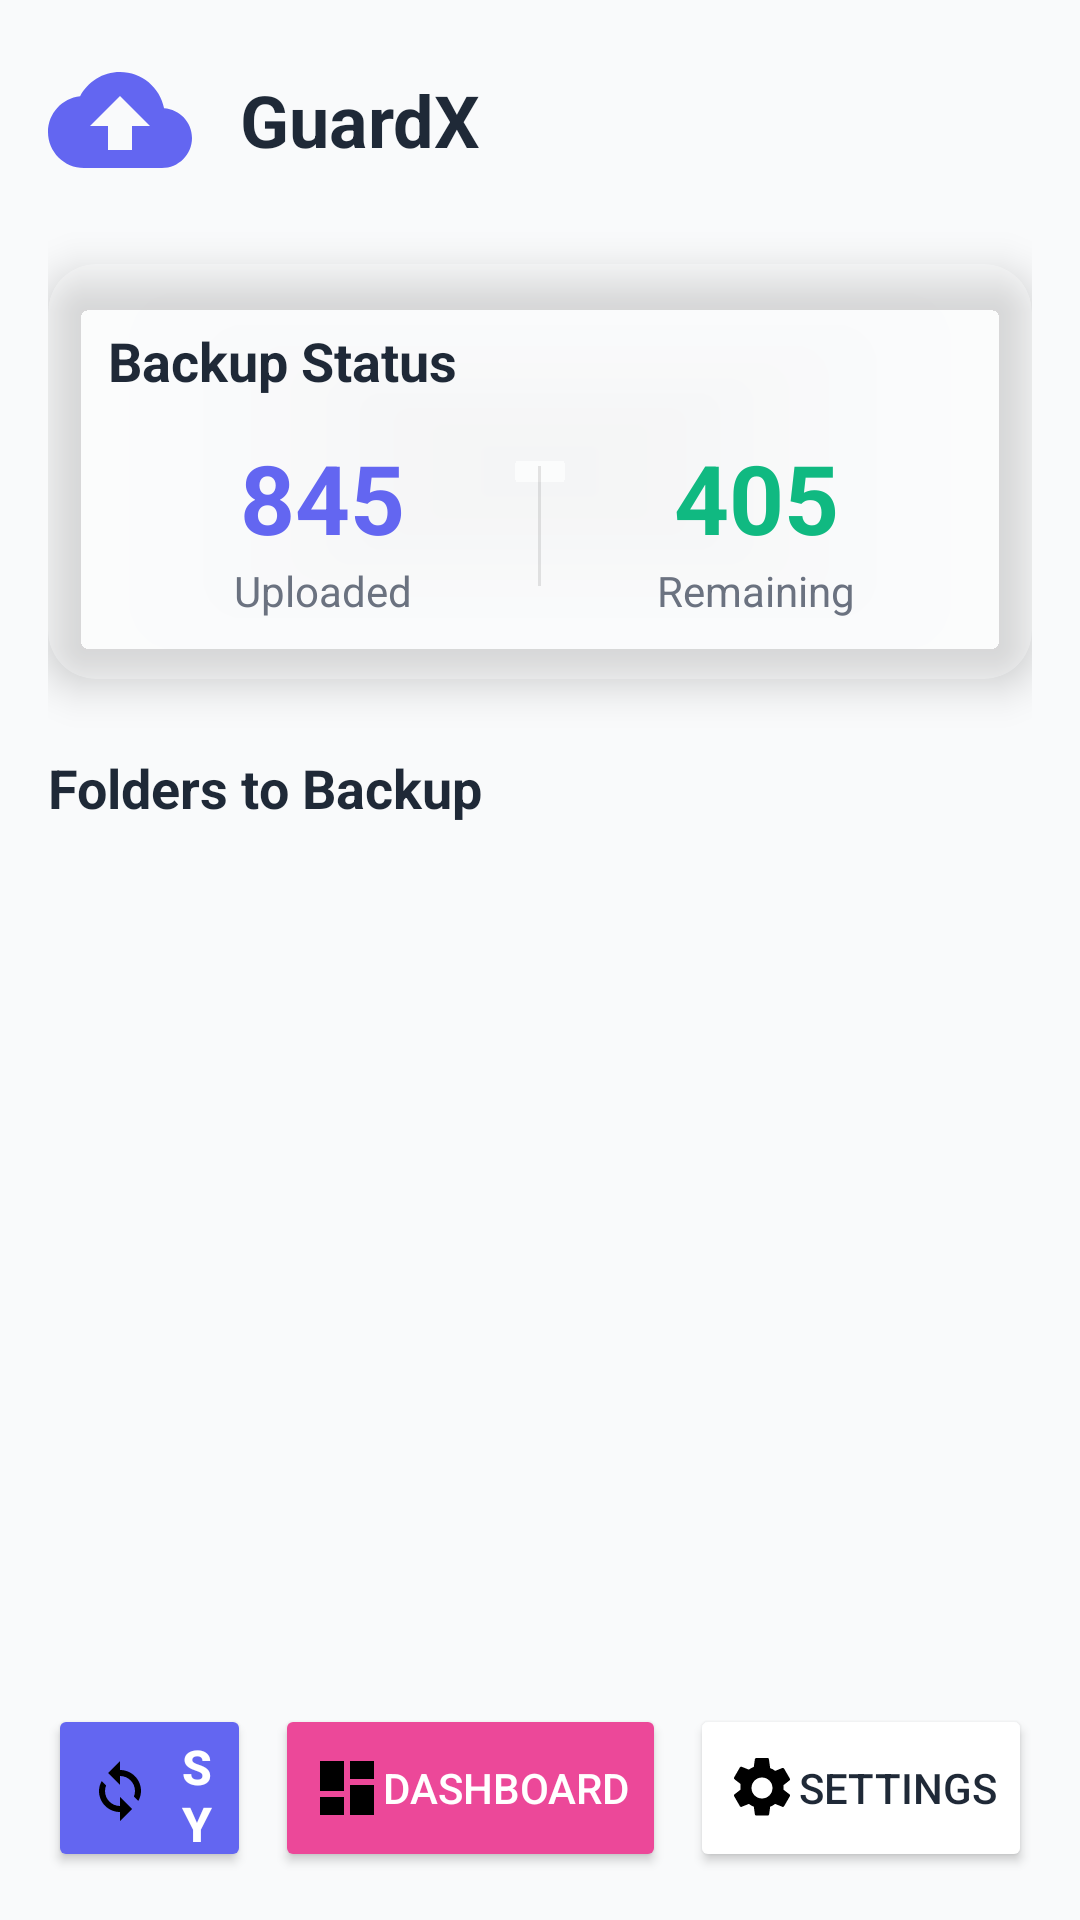

Produce the Android XML layout that renders to this screen, including the resource entries it uses.
<!-- AndroidManifest.xml: activity theme Theme.GuardX -->
<!-- res/layout/activity_main.xml -->
<?xml version="1.0" encoding="utf-8"?>
<LinearLayout xmlns:android="http://schemas.android.com/apk/res/android"
    xmlns:app="http://schemas.android.com/apk/res-auto"
    xmlns:tools="http://schemas.android.com/tools"
    android:layout_width="match_parent"
    android:layout_height="match_parent"
    android:orientation="vertical"
    android:padding="16dp"
    android:background="@color/background_gradient"
    tools:context=".MainActivity">

    
    <LinearLayout
        android:layout_width="match_parent"
        android:layout_height="wrap_content"
        android:orientation="horizontal"
        android:gravity="center_vertical"
        android:layout_marginBottom="24dp">

        <ImageView
            android:layout_width="48dp"
            android:layout_height="48dp"
            android:src="@drawable/ic_cloud_upload"
            android:tint="@color/primary" />

        <TextView
            android:layout_width="0dp"
            android:layout_height="wrap_content"
            android:layout_weight="1"
            android:layout_marginStart="16dp"
            android:text="GuardX"
            android:textSize="24sp"
            android:textStyle="bold"
            android:textColor="@color/text_primary" />

        <ImageView
            android:layout_width="32dp"
            android:layout_height="32dp"
            android:src="@drawable/ic_info"
            android:tint="@color/text_secondary" />
    </LinearLayout>

    
    <androidx.cardview.widget.CardView
        android:layout_width="match_parent"
        android:layout_height="wrap_content"
        app:cardCornerRadius="16dp"
        app:cardElevation="8dp"
        app:cardBackgroundColor="@color/card_background"
        android:layout_marginBottom="24dp">

        <LinearLayout
            android:layout_width="match_parent"
            android:layout_height="wrap_content"
            android:orientation="vertical"
            android:padding="20dp">

            <TextView
                android:layout_width="match_parent"
                android:layout_height="wrap_content"
                android:text="Backup Status"
                android:textSize="18sp"
                android:textStyle="bold"
                android:textColor="@color/text_primary"
                android:layout_marginBottom="12dp" />

            <LinearLayout
                android:layout_width="match_parent"
                android:layout_height="wrap_content"
                android:orientation="horizontal"
                android:gravity="center">

                <LinearLayout
                    android:layout_width="0dp"
                    android:layout_height="wrap_content"
                    android:layout_weight="1"
                    android:orientation="vertical"
                    android:gravity="center">

                    <TextView
                        android:layout_width="wrap_content"
                        android:layout_height="wrap_content"
                        android:text="845"
                        android:textSize="32sp"
                        android:textStyle="bold"
                        android:textColor="@color/primary" />

                    <TextView
                        android:layout_width="wrap_content"
                        android:layout_height="wrap_content"
                        android:text="Uploaded"
                        android:textSize="14sp"
                        android:textColor="@color/text_secondary" />
                </LinearLayout>

                <View
                    android:layout_width="1dp"
                    android:layout_height="40dp"
                    android:background="@color/divider" />

                <LinearLayout
                    android:layout_width="0dp"
                    android:layout_height="wrap_content"
                    android:layout_weight="1"
                    android:orientation="vertical"
                    android:gravity="center">

                    <TextView
                        android:layout_width="wrap_content"
                        android:layout_height="wrap_content"
                        android:text="405"
                        android:textSize="32sp"
                        android:textStyle="bold"
                        android:textColor="@color/accent" />

                    <TextView
                        android:layout_width="wrap_content"
                        android:layout_height="wrap_content"
                        android:text="Remaining"
                        android:textSize="14sp"
                        android:textColor="@color/text_secondary" />
                </LinearLayout>
            </LinearLayout>
        </LinearLayout>
    </androidx.cardview.widget.CardView>

    
    <TextView
        android:layout_width="match_parent"
        android:layout_height="wrap_content"
        android:text="Folders to Backup"
        android:textSize="18sp"
        android:textStyle="bold"
        android:textColor="@color/text_primary"
        android:layout_marginBottom="12dp" />

    <androidx.recyclerview.widget.RecyclerView
        android:id="@+id/folderRecyclerView"
        android:layout_width="match_parent"
        android:layout_height="0dp"
        android:layout_weight="1"
        android:layout_marginBottom="16dp" />

    
    <LinearLayout
        android:layout_width="match_parent"
        android:layout_height="wrap_content"
        android:orientation="horizontal"
        android:gravity="center">

        <Button
            android:id="@+id/btnSyncNow"
            android:layout_width="0dp"
            android:layout_height="56dp"
            android:layout_weight="1"
            android:layout_marginEnd="8dp"
            android:text="Sync Now"
            android:textSize="16sp"
            android:textStyle="bold"
            android:backgroundTint="@color/primary"
            android:textColor="@color/white"
            android:drawableStart="@drawable/ic_sync"
            android:drawablePadding="8dp" />

        <Button
            android:id="@+id/btnDashboard"
            android:layout_width="wrap_content"
            android:layout_height="56dp"
            android:layout_marginEnd="8dp"
            android:text="Dashboard"
            android:backgroundTint="@color/secondary"
            android:textColor="@color/white"
            android:drawableStart="@drawable/ic_dashboard" />

        <Button
            android:id="@+id/btnSettings"
            android:layout_width="wrap_content"
            android:layout_height="56dp"
            android:text="Settings"
            android:backgroundTint="@color/surface"
            android:textColor="@color/text_primary"
            android:drawableStart="@drawable/ic_settings" />
    </LinearLayout>

</LinearLayout>
<!-- resources referenced by this layout -->
<resources>
  <color name="accent">#10B981</color>
  <color name="background_gradient">#F9FAFB</color>
  <color name="card_background">#80FFFFFF</color>
  <color name="divider">#1A000000</color>
  <color name="primary">#6366F1</color>
  <color name="secondary">#EC4899</color>
  <color name="surface">#FFFFFF</color>
  <color name="text_primary">#1F2937</color>
  <color name="text_secondary">#6B7280</color>
  <color name="white">#FFFFFF</color>
  <!-- drawable ic_cloud_upload (drawable) -->
  <?xml version="1.0" encoding="utf-8"?>
  <vector xmlns:android="http://schemas.android.com/apk/res/android"
      android:width="24dp"
      android:height="24dp"
      android:viewportWidth="24"
      android:viewportHeight="24">
      <path
          android:fillColor="#FF000000"
          android:pathData="M19.35,10.04C18.67,6.59 15.64,4 12,4C9.11,4 6.6,5.64 5.35,8.04C2.34,8.36 0,10.91 0,14C0,17.31 2.69,20 6,20H19C21.76,20 24,17.76 24,15C24,12.36 21.95,10.22 19.35,10.04ZM14,13V17H10V13H7L12,8L17,13H14Z" />
  </vector>
  <!-- drawable ic_dashboard (drawable) -->
  <?xml version="1.0" encoding="utf-8"?>
  <vector xmlns:android="http://schemas.android.com/apk/res/android"
      android:width="24dp"
      android:height="24dp"
      android:viewportWidth="24"
      android:viewportHeight="24">
      <path
          android:fillColor="#FF000000"
          android:pathData="M3,13h8V3H3v10zM13,21h8V11h-8v10zM3,21h8v-6H3v6zM13,9h8V3h-8v6z" />
  </vector>
  <!-- drawable ic_sync (drawable) -->
  <?xml version="1.0" encoding="utf-8"?>
  <vector xmlns:android="http://schemas.android.com/apk/res/android"
      android:width="24dp"
      android:height="24dp"
      android:viewportWidth="24"
      android:viewportHeight="24">
      <path
          android:fillColor="#FF000000"
          android:pathData="M12,6V3L8,7l4,4V8c2.76,0 5,2.24 5,5 0,0.65 -0.13,1.27 -0.36,1.84l1.46,1.46C18.67,15.3 19,14.19 19,13c0,-3.87 -3.13,-7 -7,-7zM7,13c0,-0.65 0.13,-1.27 0.36,-1.84L5.9,9.7C5.33,10.7 5,11.81 5,13c0,3.87 3.13,7 7,7v3l4,-4 -4,-4v3c-2.76,0 -5,-2.24 -5,-5z" />
  </vector>
  <color name="primary_dark">#4F46E5</color>
  <color name="secondary_dark">#DB2777</color>
  <color name="background">#F9FAFB</color>
  <style name="CardView.GuardX" parent="CardView">
          <item name="cardCornerRadius">20dp</item>
          <item name="cardElevation">8dp</item>
          <item name="cardBackgroundColor">@color/card_background</item>
          <item name="android:backgroundTint">@color/card_background</item>
      </style>
  <style name="Button.GuardX" parent="Widget.MaterialComponents.Button">
          <item name="android:minHeight">56dp</item>
          <item name="cornerRadius">28dp</item>
          <item name="android:textAllCaps">false</item>
          <item name="android:textStyle">bold</item>
          <item name="android:textSize">16sp</item>
      </style>
  <style name="EditText.GuardX" parent="Widget.MaterialComponents.TextInputLayout.OutlinedBox">
          <item name="boxCornerRadiusTopStart">12dp</item>
          <item name="boxCornerRadiusTopEnd">12dp</item>
          <item name="boxCornerRadiusBottomStart">12dp</item>
          <item name="boxCornerRadiusBottomEnd">12dp</item>
          <item name="boxStrokeColor">@color/gray_300</item>
          <item name="hintTextColor">@color/gray_500</item>
      </style>
  <color name="gray_300">#D1D5DB</color>
  <color name="gray_500">#6B7280</color>
</resources>
